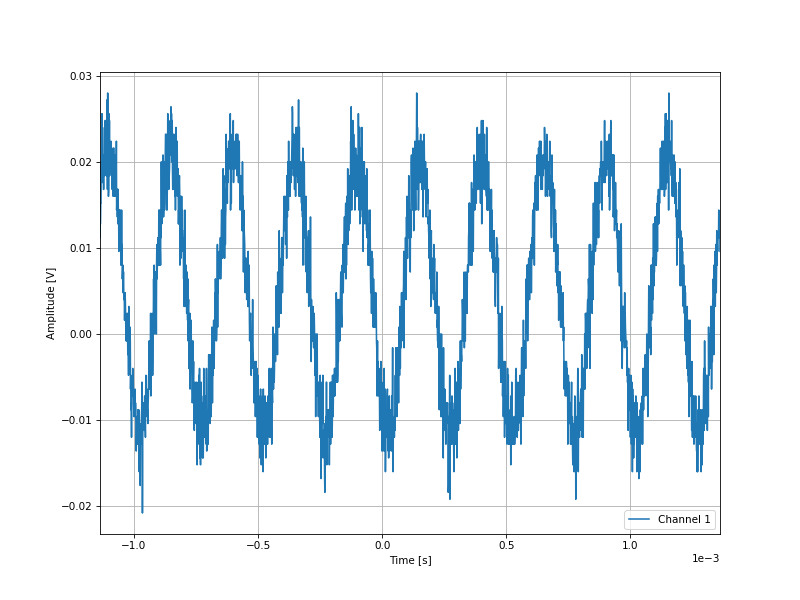

The table this chart was drawn from, first rows:
-0.001137, 0.0112
-0.001136, 0.0128
-0.001135, 0.0128
-0.001134, 0.0152
-0.001133, 0.0152
-0.001132, 0.02
-0.001131, 0.02
-0.00113, 0.02
-0.001129, 0.0256
-0.001128, 0.02
-0.001127, 0.0176
-0.001126, 0.0192
-0.001125, 0.0208
-0.001124, 0.0184
-0.001123, 0.0168
-0.001122, 0.0168
-0.001121, 0.0192
-0.00112, 0.0208
-0.001119, 0.024
-0.001118, 0.0184
-0.001117, 0.0248
-0.001116, 0.0248
-0.001115, 0.0224
-0.001114, 0.0232
-0.001113, 0.02
-0.001112, 0.02
-0.001111, 0.0184
-0.00111, 0.0208
-0.001109, 0.0272
-0.001108, 0.0232
-0.001107, 0.0168
-0.001106, 0.028
-0.001105, 0.0224
-0.001104, 0.0256
-0.001103, 0.016
-0.001102, 0.0168
-0.001101, 0.0256
-0.0011, 0.0192
-0.001099, 0.0248
-0.001098, 0.0184
-0.001097, 0.02
-0.001096, 0.02
-0.001095, 0.02
-0.001094, 0.02
-0.001093, 0.0224
-0.001092, 0.02
-0.001091, 0.0192
-0.00109, 0.0216
-0.001089, 0.0192
-0.001088, 0.0168
-0.001087, 0.0192
-0.001086, 0.02
-0.001085, 0.02
-0.001084, 0.016
-0.001083, 0.0216
-0.001082, 0.0216
-0.001081, 0.0216
-0.00108, 0.0168
-0.001079, 0.0168
-0.001078, 0.016
-0.001077, 0.02
... 2,438 more rows
